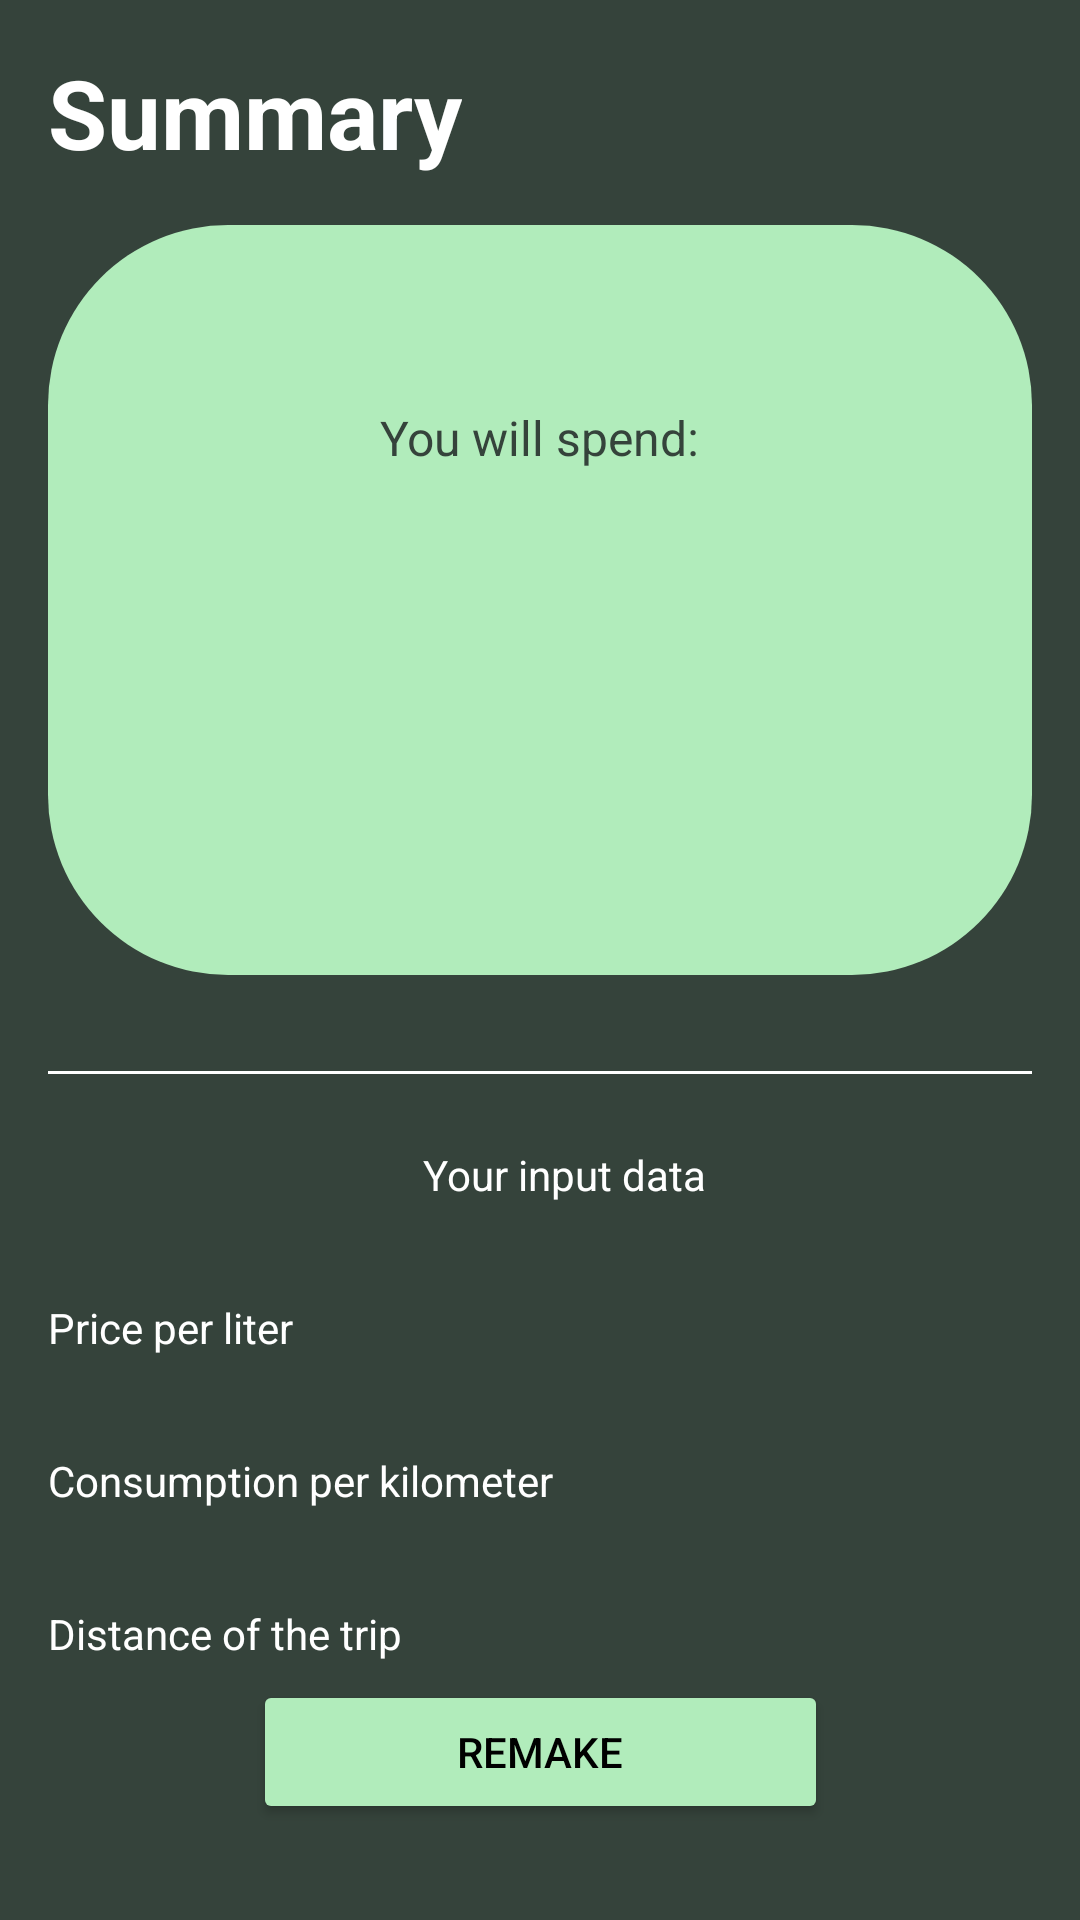

Reconstruct the res/layout file that produces this screen, plus the resources it refers to.
<!-- AndroidManifest.xml: application theme Theme.FuelCaculatorOf -->
<!-- res/layout/activity_summary.xml -->
<?xml version="1.0" encoding="utf-8"?>
<androidx.constraintlayout.widget.ConstraintLayout xmlns:android="http://schemas.android.com/apk/res/android"
    xmlns:app="http://schemas.android.com/apk/res-auto"
    xmlns:tools="http://schemas.android.com/tools"
    android:id="@+id/main"
    android:layout_width="match_parent"
    android:layout_height="match_parent"
    android:backgroundTint="@color/primary"
    tools:context=".SummaryActivity">

    <TextView
        android:id="@+id/tv_title"
        style="@style/Title"
        android:layout_marginBottom="8dp"
        android:textColor="@color/white"
        android:layout_width="wrap_content"
        android:layout_height="wrap_content"
        android:layout_margin="16dp"
        android:text="Summary"
        app:layout_constraintStart_toStartOf="parent"
        app:layout_constraintTop_toTopOf="parent" />

    <LinearLayout
        android:id="@+id/vg_header"
        android:layout_width="match_parent"
        android:layout_height="250dp"
        android:layout_marginTop="16dp"
        android:layout_marginStart="16dp"
        android:layout_marginEnd="16dp"
        android:background="@drawable/result_bg"
        android:orientation="vertical"
        app:layout_constraintEnd_toEndOf="parent"
        app:layout_constraintHorizontal_bias="0.0"
        app:layout_constraintStart_toStartOf="parent"
        app:layout_constraintTop_toBottomOf="@+id/tv_title">

        <TextView
            android:layout_width="wrap_content"
            android:layout_height="wrap_content"
            android:layout_gravity="center"
            android:layout_marginTop="60dp"
            android:text="You will spend:"
            android:textColor="@color/primary"
            android:textSize="16dp" />

        <TextView
            android:id="@+id/tv_total"
            android:layout_width="match_parent"
            android:layout_height="wrap_content"
            android:layout_marginTop="0dp"
            android:layout_marginBottom="90dp"
            android:gravity="center"
            android:maxLength="5"
            android:textColor="@color/white"
            android:textSize="68sp"
            android:textStyle="bold"
            tools:text="23.66" />

    </LinearLayout>


    <View
        android:id="@+id/separator"
        android:layout_width="match_parent"
        android:layout_height="1dp"
        android:layout_marginStart="16dp"
        android:layout_marginTop="32dp"
        android:layout_marginEnd="16dp"
        android:background="@color/white"
        app:layout_constraintTop_toBottomOf="@+id/vg_header" />


    <TextView

        android:id="@+id/tv_subtitle"
        android:layout_width="wrap_content"
        android:layout_height="wrap_content"
        android:layout_marginTop="24dp"
        android:gravity="center_vertical"
        android:text="Your input data"
        android:textColor="@color/white"
        app:layout_constraintEnd_toEndOf="parent"
        app:layout_constraintStart_toStartOf="@+id/separator"
        app:layout_constraintTop_toBottomOf="@+id/separator" />

    <TextView
        android:id="@+id/tv_price_label"
        android:layout_width="wrap_content"
        android:layout_height="wrap_content"
        android:layout_marginTop="32dp"
        android:text="Price per liter"
        android:textColor="@color/white"
        app:layout_constraintStart_toStartOf="@+id/separator"
        app:layout_constraintTop_toBottomOf="@+id/tv_subtitle" />

    <TextView
        android:id="@+id/tv_price"
        android:layout_width="wrap_content"
        android:layout_height="wrap_content"
        android:layout_marginEnd="16dp"
        android:textColor="@color/white"
        app:layout_constraintEnd_toEndOf="parent"
        app:layout_constraintTop_toTopOf="@+id/tv_price_label"
        tools:text="R$ 250,00" />

    <TextView
        android:id="@+id/tv_consumption_label"
        android:layout_width="wrap_content"
        android:layout_height="wrap_content"
        android:layout_marginTop="32dp"
        android:text="Consumption per kilometer"
        android:textColor="@color/white"
        app:layout_constraintStart_toStartOf="@+id/separator"
        app:layout_constraintTop_toBottomOf="@+id/tv_price_label" />

    <TextView
        android:id="@+id/tv_consumption"
        android:layout_width="wrap_content"
        android:layout_height="wrap_content"
        android:layout_marginEnd="16dp"
        android:textColor="@color/white"
        app:layout_constraintEnd_toEndOf="parent"
        app:layout_constraintTop_toTopOf="@+id/tv_consumption_label"
        tools:text="5" />

    <TextView
        android:id="@+id/tv_distance_label"
        android:layout_width="wrap_content"
        android:layout_height="wrap_content"
        android:layout_marginTop="32dp"
        android:text="Distance of the trip"
        android:textColor="@color/white"
        app:layout_constraintStart_toStartOf="@+id/separator"
        app:layout_constraintTop_toBottomOf="@+id/tv_consumption_label" />

    <TextView
        android:id="@+id/tv_distance"
        android:layout_width="wrap_content"
        android:layout_height="wrap_content"
        android:layout_marginEnd="16dp"
        android:textColor="@color/white"
        app:layout_constraintEnd_toEndOf="parent"
        app:layout_constraintTop_toTopOf="@+id/tv_distance_label"
        tools:text="140" />


    <Button
        android:id="@+id/btn_Remake"
        android:layout_width="wrap_content"
        android:layout_height="wrap_content"
        android:layout_marginBottom="32dp"
        android:backgroundTint="@color/second_color"
        android:paddingStart="68dp"
        android:paddingEnd="68dp"
        android:text="Remake"
        android:textColor="@color/black"
        app:layout_constraintBottom_toBottomOf="parent"
        app:layout_constraintEnd_toEndOf="parent"
        app:layout_constraintStart_toStartOf="parent" />

</androidx.constraintlayout.widget.ConstraintLayout>
<!-- resources referenced by this layout -->
<resources>
  <color name="black">#FF000000</color>
  <color name="primary">#35433b</color>
  <color name="second_color">#b1ecbb</color>
  <color name="white">#FFFFFFFF</color>
  <!-- drawable result_bg (drawable) -->
  <?xml version="1.0" encoding="utf-8"?>
      <shape xmlns:android="http://schemas.android.com/apk/res/android">
  
      <corners android:radius="19dp"/>
          <corners
              android:topLeftRadius="60dp"
              android:topRightRadius="60dp"
              android:bottomRightRadius="60dp"
              android:bottomLeftRadius="60dp" />
  
          <solid
              android:color="@color/second_color">
          </solid>
  
      </shape>
  <style name="Title" parent="Widget.AppCompat.TextView">
          <item name="android:textSize">32sp</item>
          <item name="android:textStyle">bold</item>
      </style>
  <style name="Theme.FuelCaculatorOf" parent="Base.Theme.FuelCaculatorOf" />
  <style name="Base.Theme.FuelCaculatorOf" parent="Theme.Material3.DayNight.NoActionBar">
          
          <item name="android:statusBarColor">@color/second_color</item>
          <item name="android:windowBackground">@color/primary</item>
      </style>
</resources>
